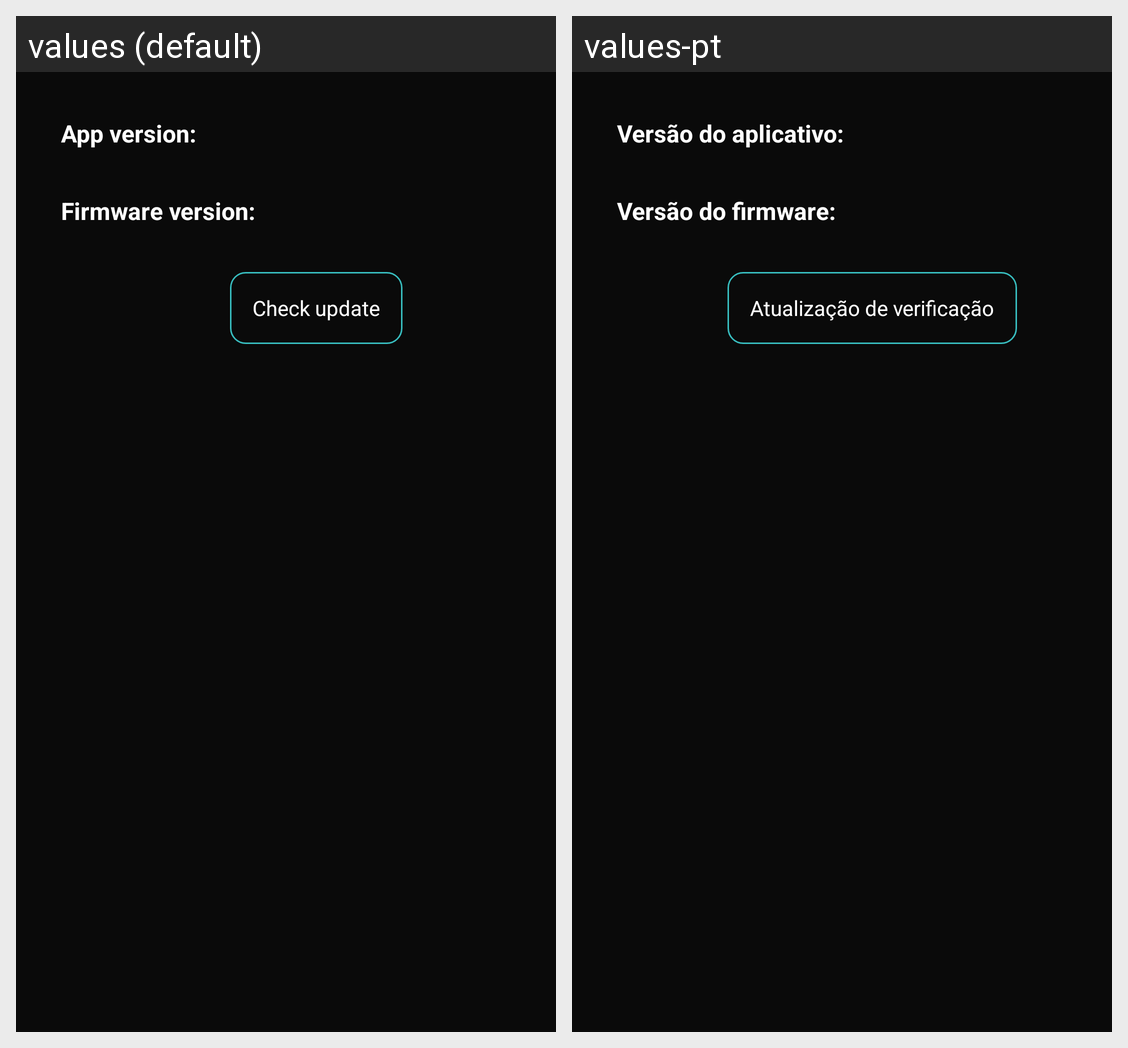

This grid shows one Android layout under two languages. Give, for every string resource on the screen, its name, the default text and each shown locale's text.
Android screen res/layout/fragment_info_container.xml rendered under 2 locales, left to right: values (default), values-pt. Device: Nexus 5 (rendered at 1080×1920; each locale shown at half size, 540×960, under a caption strip naming it); theme Theme.Tevibox.
Strings drawn on this screen, with the default value and each locale's value (text and hints the layout hard-codes, and strings that could not be matched under every locale, appear in the picture but are not listed):

info_user_id
  values: App version:
  values-pt: Versão do aplicativo:

info_firmware_version
  values: Firmware version:
  values-pt: Versão do firmware:

info_check_update
  values: Check update
  values-pt: Atualização de verificação
